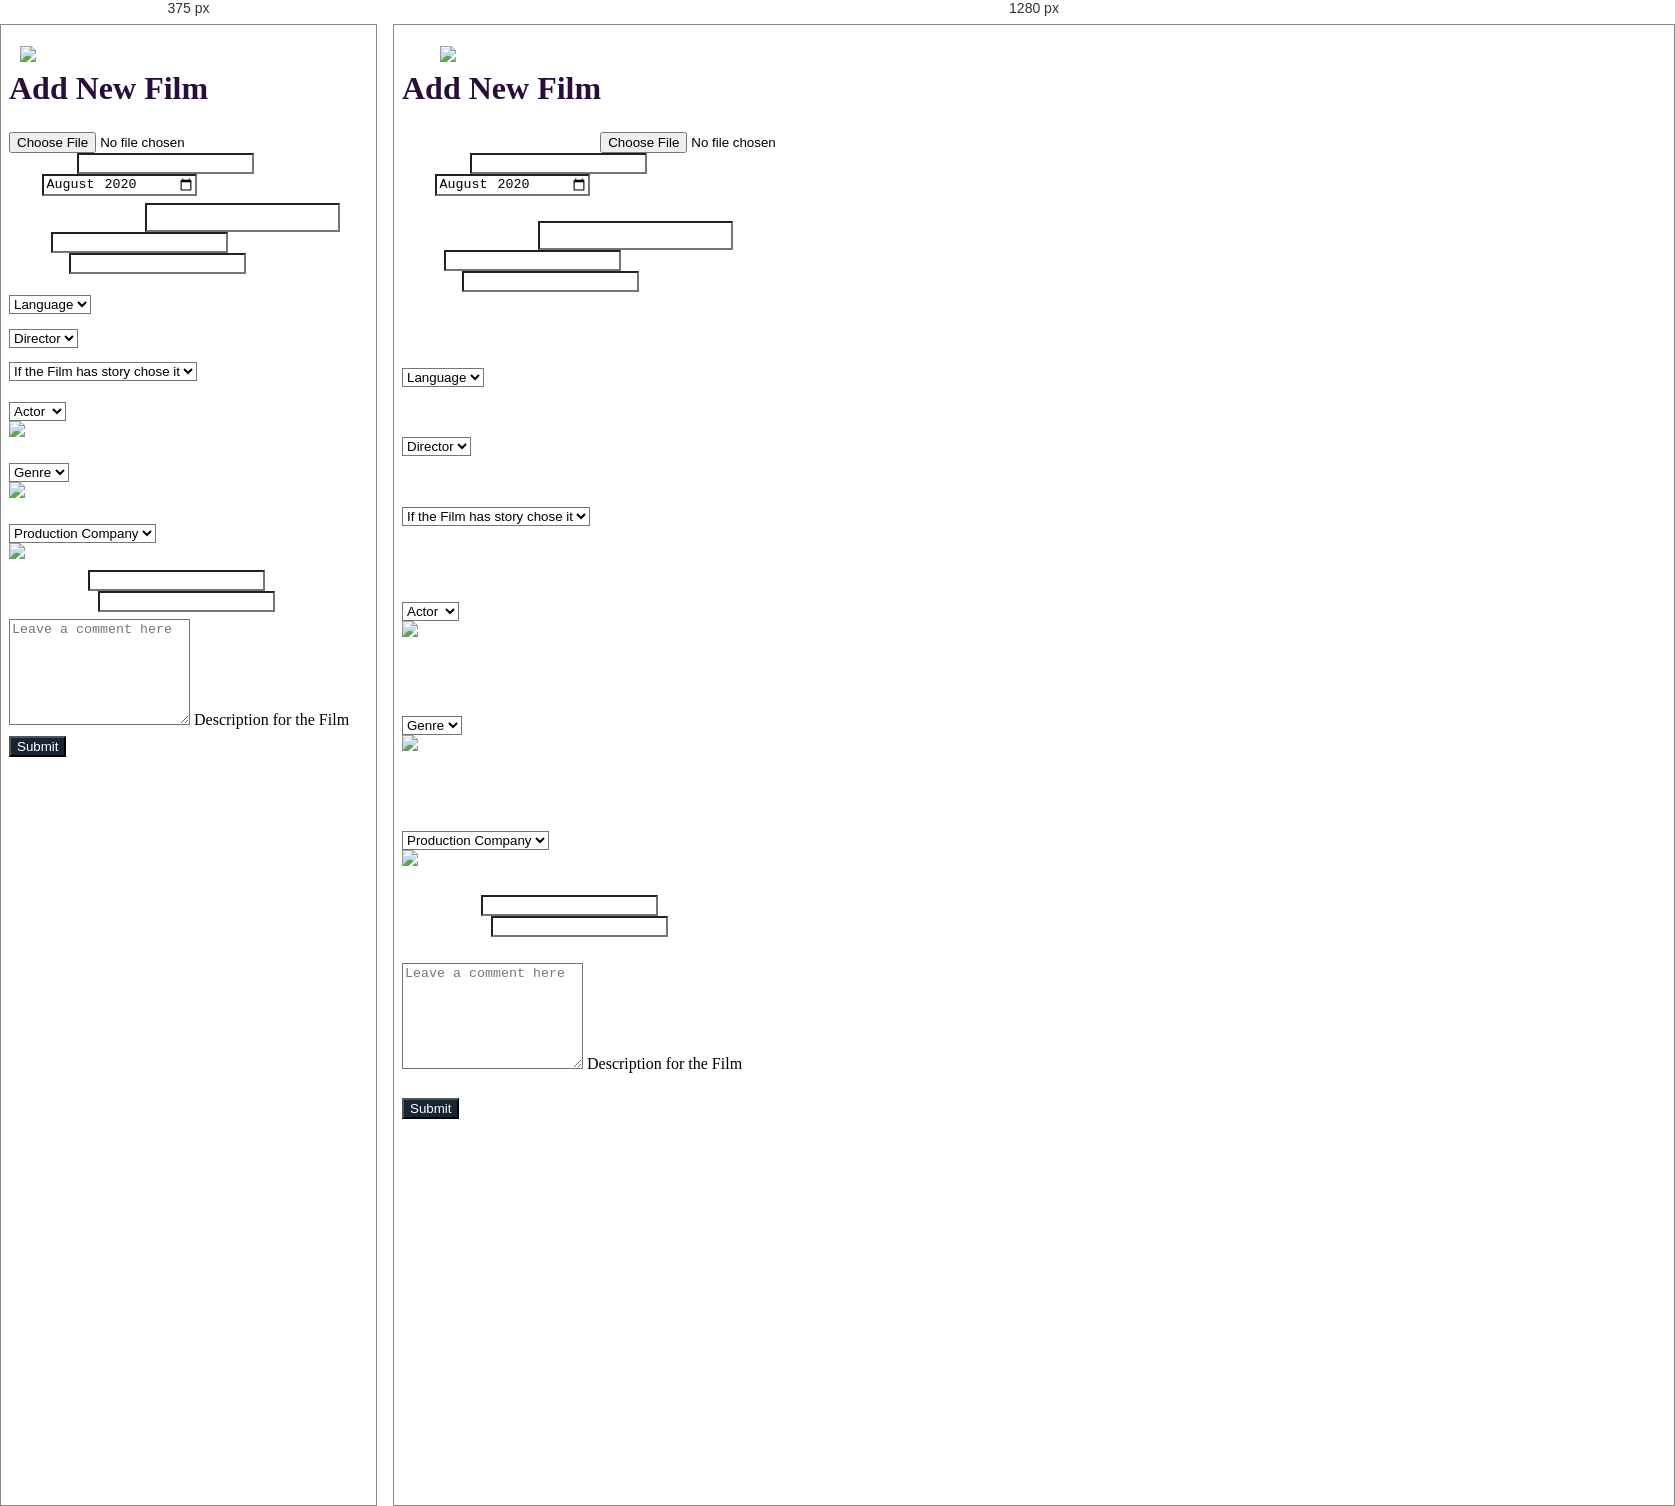
Rendered at 375 px and 1280 px, left to right.

<!-- file: AddFilm.html -->
<!DOCTYPE html>
<html lang="en">
<head>
    <meta charset="UTF-8">
    <meta name="viewport" content="width=device-width, initial-scale=1.0">
    <title>AddFilm</title>
    <link href="https://cdn.jsdelivr.net/npm/bootstrap@5.0.0-beta1/dist/css/bootstrap.min.css" rel="stylesheet" integrity="sha384-giJF6kkoqNQ00vy+HMDP7azOuL0xtbfIcaT9wjKHr8RbDVddVHyTfAAsrekwKmP1" crossorigin="anonymous">
    <link rel="preconnect" href="https://fonts.gstatic.com">
    <link href="https://fonts.googleapis.com/css2?family=Langar&display=swap" rel="stylesheet">
    <link rel="stylesheet" href="CSS/AddFilm.css">
</head>
<body>

    <nav class="navbar navbar-light "  >
        <div class="navbar-brand"  >
          
         <img   class="d-inline-block align-top"    src="https://img.icons8.com/nolan/50/movie.png"/>  
        <!-- <img class="d-inline-block align-top"  src="https://img.icons8.com/cotton/40/000000/movie-beginning--v1.png"/> -->
        </div>
        <div class="head">
        Add New Film
        </div>
      </nav>

      <form>
      <div class="container">
        <div class="row ">
          <div class="col-sm form-group">
            <label class="form-label" for="customFile">Upload the postar for the Film </label>
            <input type="file" class="form-control" id="customFile" />
          </div>
          <div class="col-sm form-group">
            <label class="form-label" for="title">Film Title </label>
             <input type="text" class="form-control" id="title">
          </div>
          <div class="col-sm form-group">
            <label for="example-month-input" class="form-label">Year</label>
            <input class="form-control" type="month" value="2020-08" id="example-month-input">
          </div>
        </div>


        <div class="row ">
            <div class="col-12 col-lg-4 form-group" >
              <label class="form-label" for="Duration">Duration of the Film </label>
              <input type="text" class="form-control html-duration-picker " id="Duration" data-hide-seconds>
            </div>
            <div class="col-12 col-lg-4 form-group">
              <label class="form-label" for="Buget">Buget </label>
               <input type="number" class="form-control" id="Buget">
            </div>
            <div class="col-12 col-lg-4 form-group">
              <label for="Revenue" class="form-label">Revenue</label>
              <input class="form-control" type="number"  id="Revenue">
            </div>
          </div>


          <div class="row ">
            <div class="col-12 col-lg-4 form-group">
                <select class="form-select form-control" aria-label="Default select example">
                    <option selected>Language</option>
                    <option value="1">One</option>
                    <option value="2">Two</option>
                    <option value="3">Three</option>
                  </select>
            </div>
            <div class="col-12 col-lg-4 form-group">
                <select class="form-select form-control" aria-label="Default select example">
                    <option selected>Director</option>
                    <option value="1">One</option>
                    <option value="2">Two</option>
                    <option value="3">Three</option>
                  </select>
            </div>
            <div class="col-12 col-lg-4 form-group ">
                <select class="form-select form-control" aria-label="Default select example">
                    <option selected>If the Film has story chose it</option>
                    <option value="1">One</option>
                    <option value="2">Two</option>
                    <option value="3">Three</option>
                  </select>
            </div>
          </div>

          <div class="row ">
            <div class="col-12 col-lg-4 form-group">
                <div class="row">
                    <div class="col-9">
                <select class="form-select form-control" aria-label="Default select example" id="A1">
                    <option selected>Actor</option> 
                    <option value="1">One</option>
                    <option value="2">Two</option>
                    <option value="3">Three</option>
                </select>
                <select class="form-select form-control" aria-label="Default select example" id="A2"  style="display: none;">
                    <option selected>Actor</option> 
                    <option value="1">One</option>
                    <option value="2">Two</option>
                    <option value="3">Three</option>
                </select>
                <select class="form-select form-control" aria-label="Default select example" id="A3" style="display: none;">
                    <option selected>Actor</option> 
                    <option value="1">One</option>
                    <option value="2">Two</option>
                    <option value="3">Three</option>
                </select>
                    </div>
                <div class="col-3" id="addactor">
                  <img src="https://img.icons8.com/nolan/64/plus.png"/>
                </div>

            </div>
            </div>
            <div class="col-12 col-lg-4 form-group">
                <div class="row">
                    <div class="col-9">
                <select class="form-select form-control" aria-label="Default select example" id="G1" >
                    <option selected>Genre</option> 
                    <option value="1">One</option>
                    <option value="2">Two</option>
                    <option value="3">Three</option>
                </select>
                <select class="form-select form-control" aria-label="Default select example" id="G2" style="display: none;">
                    <option selected>Genre</option> 
                    <option value="1">One</option>
                    <option value="2">Two</option>
                    <option value="3">Three</option>
                </select>
                <select class="form-select form-control" aria-label="Default select example" id="G3" style="display: none;">
                    <option selected>Genre</option> 
                    <option value="1">One</option>
                    <option value="2">Two</option>
                    <option value="3">Three</option>
                </select>
                    </div>
                <div class="col-3" id="addgenre">
                  <img src="https://img.icons8.com/nolan/64/plus.png"/>
                </div>

            </div>
            </div>
            <div class="col-12 col-lg-4 form-group ">

                <div class="row">
                    <div class="col-9">
                <select class="form-select form-control" aria-label="Default select example" id="P1">
                    <option selected>Production Company</option> 
                    <option value="1">One</option>
                    <option value="2">Two</option>
                    <option value="3">Three</option>
                </select>
                <select class="form-select form-control" aria-label="Default select example" id="P2" style="display: none;" >
                    <option selected>Production Company</option> 
                    <option value="1">One</option>
                    <option value="2">Two</option>
                    <option value="3">Three</option>
                </select>
                <select class="form-select form-control" aria-label="Default select example" id="P3" style="display: none;" >
                    <option selected>Production Company</option> 
                    <option value="1">One</option>
                    <option value="2">Two</option>
                    <option value="3">Three</option>
                </select>
                    </div>
                <div class="col-3" id="addcompany">
                  <img src="https://img.icons8.com/nolan/64/plus.png"/>
                </div>

            </div>
                
            </div>
          </div>

          

          <div class="row ">
            <div class="col-12 col-lg-6 form-group">
              <label class="form-label" for="rate">IMDB Rate </label>
               <input type="number" class="form-control" id="rate">
            </div>
            <div class="col-12 col-lg-6 form-group ">
              <label for="Count" class="form-label">IMDB Count</label>
              <input class="form-control" type="number"  id="Count">
            </div>
          </div>

          <div class="row ">
          <div class="form-floating">
            <textarea class="form-control" placeholder="Leave a comment here" id="floatingTextarea2" style="height: 100px"></textarea>
            <label for="floatingTextarea2">Description for the Film</label>
          </div>
          
         </div>

         <div class="text-center ">
         <button type="submit" class="btn btn-lg btn-light">Submit</button>
         </div>
      </div>
  </div>
    </form>
      

            
      <script src="https://cdn.jsdelivr.net/npm/bootstrap@5.0.0-beta1/dist/js/bootstrap.bundle.min.js" integrity="sha384-ygbV9kiqUc6oa4msXn9868pTtWMgiQaeYH7/t7LECLbyPA2x65Kgf80OJFdroafW" crossorigin="anonymous"></script>
      <script src="JS/html-duration-picker.min.js"></script>
      <script src="JS/script.js"></script>
</body>
</html>

/* @media block from CSS/AddFilm.css */
@media (max-width: 470px) { 
    .head{
        margin-right:0% ;
     
     }
}